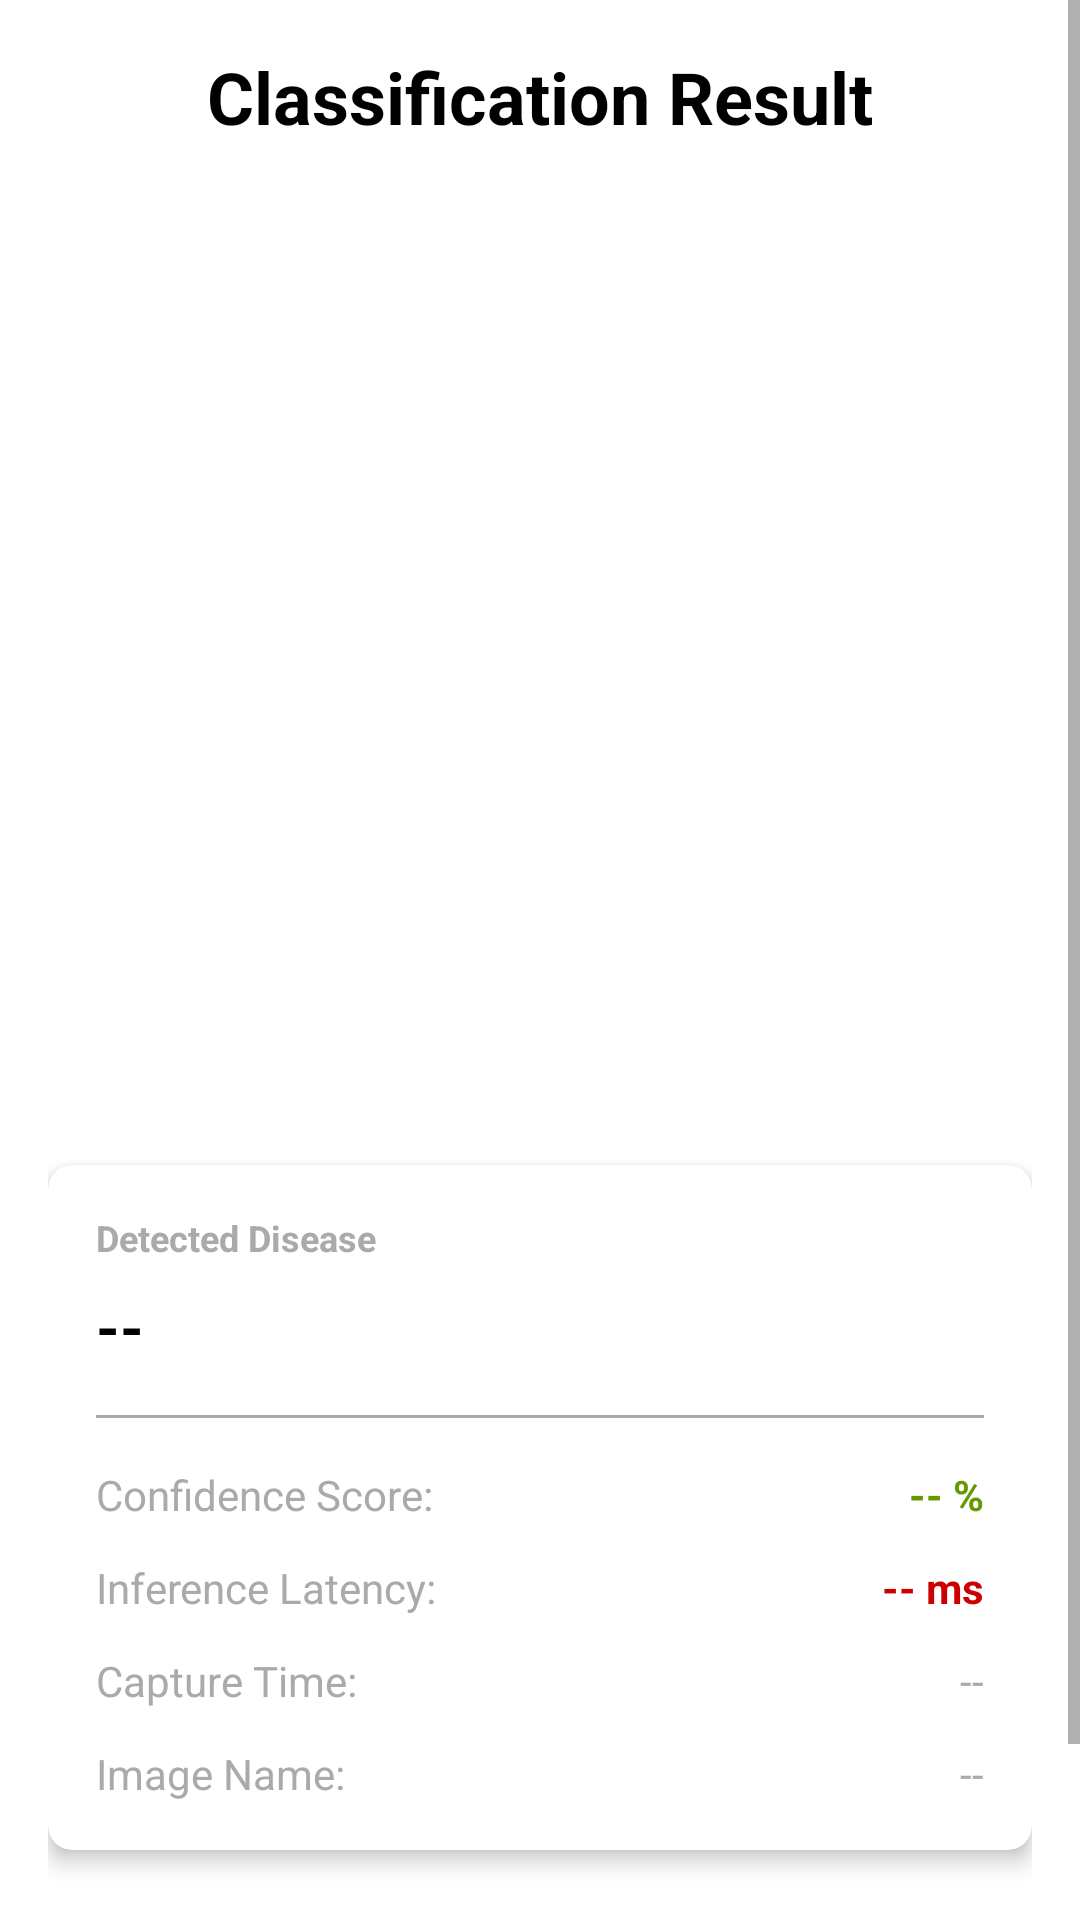

The Android layout XML behind this screen, and the referenced resources:
<!-- AndroidManifest.xml: application theme Theme.MaterialComponents.DayNight.NoActionBar -->
<!-- res/layout/activity_result.xml -->
<?xml version="1.0" encoding="utf-8"?>
<ScrollView xmlns:android="http://schemas.android.com/apk/res/android"
    xmlns:app="http://schemas.android.com/apk/res-auto"
    android:layout_width="match_parent"
    android:layout_height="match_parent"
    android:background="@android:color/white">

    <LinearLayout
        android:layout_width="match_parent"
        android:layout_height="wrap_content"
        android:orientation="vertical"
        android:padding="16dp">

        
        <TextView
            android:layout_width="match_parent"
            android:layout_height="wrap_content"
            android:text="Classification Result"
            android:textAlignment="center"
            android:textColor="@android:color/black"
            android:textSize="24sp"
            android:textStyle="bold" />

        
        <ImageView
            android:id="@+id/capturedImage"
            android:layout_width="match_parent"
            android:layout_height="300dp"
            android:layout_marginTop="16dp"
            android:contentDescription="@string/captured_image"
            android:scaleType="fitCenter" />

        
        <com.google.android.material.card.MaterialCardView
            android:layout_width="match_parent"
            android:layout_height="wrap_content"
            android:layout_marginTop="24dp"
            app:cardCornerRadius="8dp"
            app:cardElevation="4dp">

            <LinearLayout
                android:layout_width="match_parent"
                android:layout_height="wrap_content"
                android:orientation="vertical"
                android:padding="16dp">

                <TextView
                    android:layout_width="match_parent"
                    android:layout_height="wrap_content"
                    android:text="Detected Disease"
                    android:textColor="@android:color/darker_gray"
                    android:textSize="12sp"
                    android:textStyle="bold" />

                <TextView
                    android:id="@+id/resultLabel"
                    android:layout_width="match_parent"
                    android:layout_height="wrap_content"
                    android:layout_marginTop="8dp"
                    android:text="--"
                    android:textColor="@android:color/black"
                    android:textSize="20sp"
                    android:textStyle="bold" />

                
                <View
                    android:layout_width="match_parent"
                    android:layout_height="1dp"
                    android:layout_marginVertical="16dp"
                    android:background="@android:color/darker_gray" />

                
                <LinearLayout
                    android:layout_width="match_parent"
                    android:layout_height="wrap_content"
                    android:orientation="horizontal">

                    <TextView
                        android:layout_width="0dp"
                        android:layout_height="wrap_content"
                        android:layout_weight="1"
                        android:text="Confidence Score:"
                        android:textColor="@android:color/darker_gray"
                        android:textSize="14sp" />

                    <TextView
                        android:id="@+id/resultConfidence"
                        android:layout_width="wrap_content"
                        android:layout_height="wrap_content"
                        android:text="-- %"
                        android:textColor="@android:color/holo_green_dark"
                        android:textSize="14sp"
                        android:textStyle="bold" />

                </LinearLayout>

                
                <LinearLayout
                    android:layout_width="match_parent"
                    android:layout_height="wrap_content"
                    android:layout_marginTop="12dp"
                    android:orientation="horizontal">

                    <TextView
                        android:layout_width="0dp"
                        android:layout_height="wrap_content"
                        android:layout_weight="1"
                        android:text="Inference Latency:"
                        android:textColor="@android:color/darker_gray"
                        android:textSize="14sp" />

                    <TextView
                        android:id="@+id/resultLatency"
                        android:layout_width="wrap_content"
                        android:layout_height="wrap_content"
                        android:text="-- ms"
                        android:textColor="@android:color/holo_red_dark"
                        android:textSize="14sp"
                        android:textStyle="bold" />

                </LinearLayout>

                
                <LinearLayout
                    android:layout_width="match_parent"
                    android:layout_height="wrap_content"
                    android:layout_marginTop="12dp"
                    android:orientation="horizontal">

                    <TextView
                        android:layout_width="0dp"
                        android:layout_height="wrap_content"
                        android:layout_weight="1"
                        android:text="Capture Time:"
                        android:textColor="@android:color/darker_gray"
                        android:textSize="14sp" />

                    <TextView
                        android:id="@+id/resultTimestamp"
                        android:layout_width="wrap_content"
                        android:layout_height="wrap_content"
                        android:text="--"
                        android:textColor="@android:color/darker_gray"
                        android:textSize="14sp" />

                </LinearLayout>

                
                <LinearLayout
                    android:layout_width="match_parent"
                    android:layout_height="wrap_content"
                    android:layout_marginTop="12dp"
                    android:orientation="horizontal">

                    <TextView
                        android:layout_width="0dp"
                        android:layout_height="wrap_content"
                        android:layout_weight="1"
                        android:text="Image Name:"
                        android:textColor="@android:color/darker_gray"
                        android:textSize="14sp" />

                    <TextView
                        android:id="@+id/resultImageName"
                        android:layout_width="wrap_content"
                        android:layout_height="wrap_content"
                        android:text="--"
                        android:textColor="@android:color/darker_gray"
                        android:textSize="14sp" />

                </LinearLayout>

            </LinearLayout>

        </com.google.android.material.card.MaterialCardView>

        
        <Button
            android:id="@+id/backButton"
            android:layout_width="match_parent"
            android:layout_height="wrap_content"
            android:layout_marginTop="24dp"
            android:text="Back to Camera"
            android:textSize="16sp" />

    </LinearLayout>

</ScrollView>
<!-- resources referenced by this layout -->
<resources>
  <string name="captured_image">Captured Image</string>
</resources>
